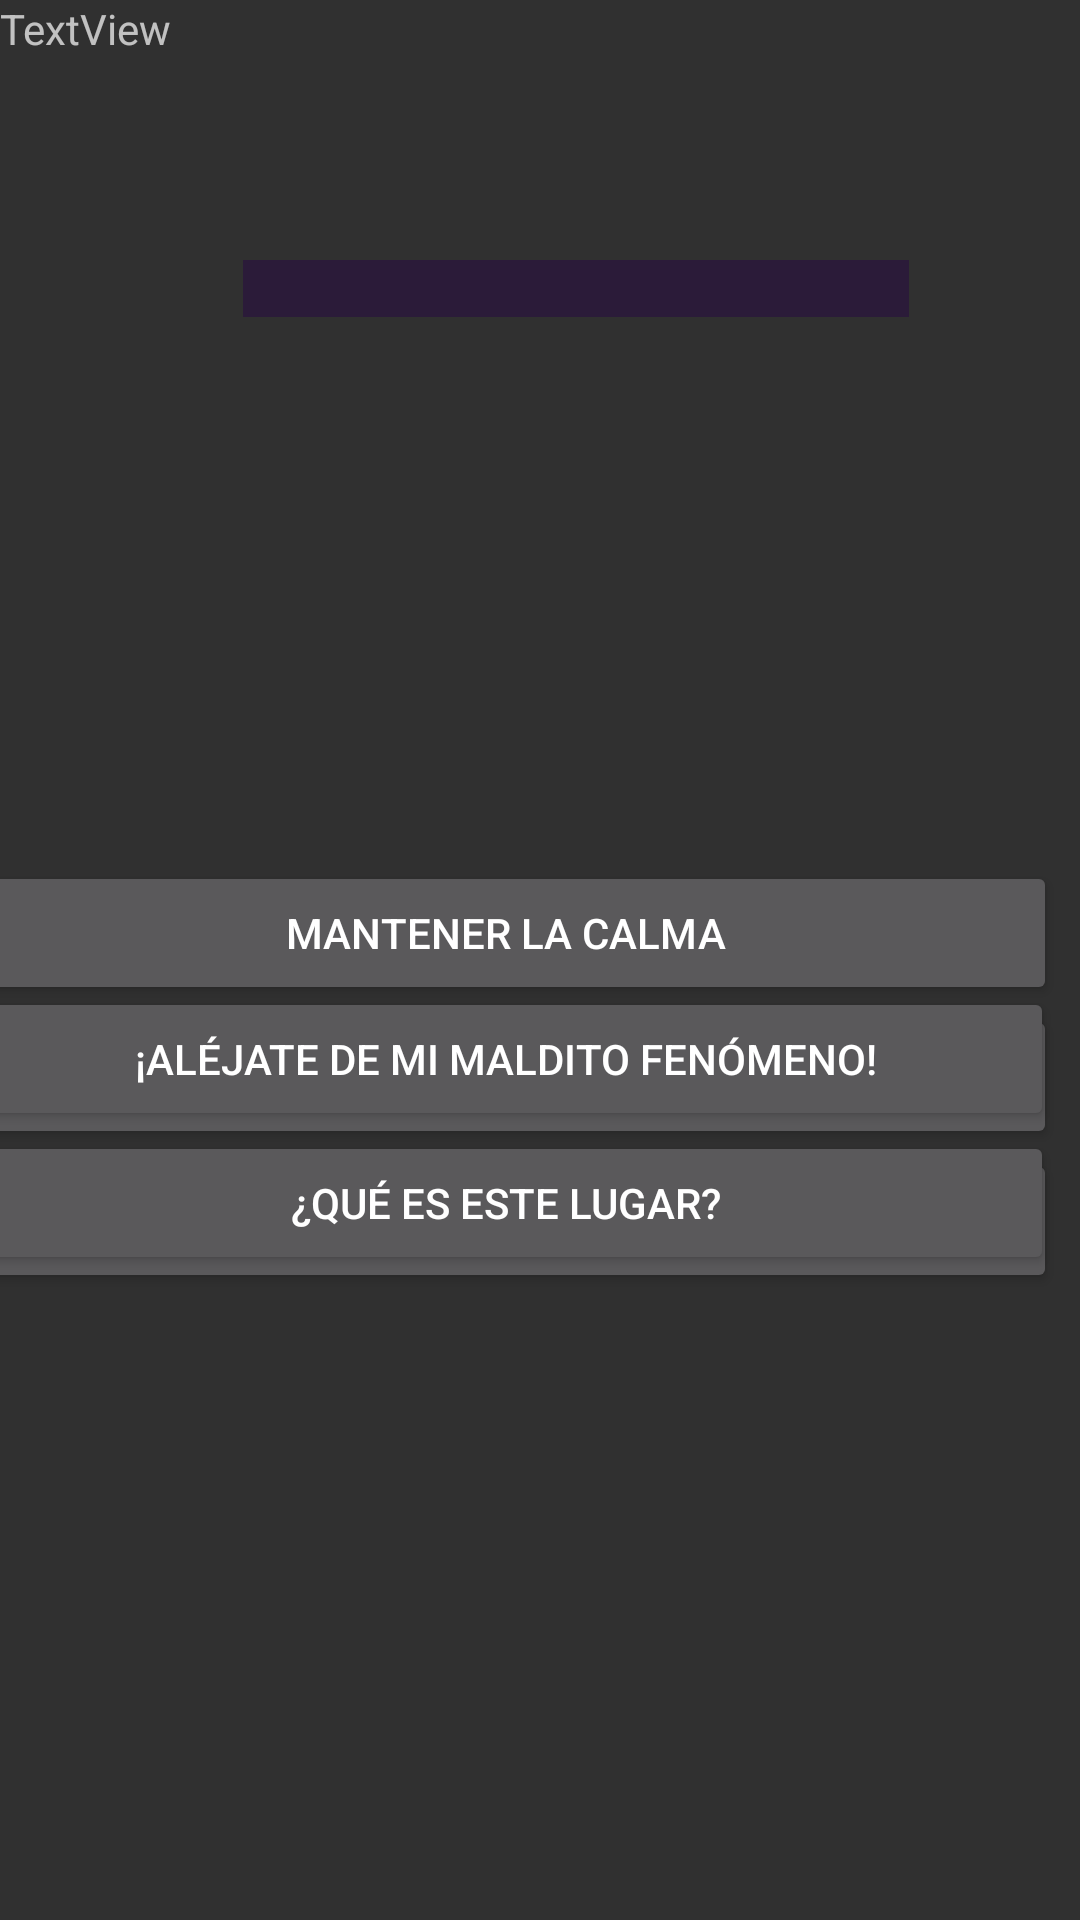

Layout XML and referenced resources for this Android screen:
<!-- AndroidManifest.xml: application theme AppTheme -->
<!-- res/layout/fragment_ruta1.xml -->
<android.support.constraint.ConstraintLayout xmlns:android="http://schemas.android.com/apk/res/android"
    xmlns:app="http://schemas.android.com/apk/res-auto"
    xmlns:tools="http://schemas.android.com/tools"
    android:id="@+id/parrafo"
    android:layout_width="match_parent"
    android:layout_height="match_parent"
    tools:context="com.example.yonathan.proyecto.StoryMode.Capitulo1.Ruta1Fragment">

    

    <LinearLayout
        android:id="@+id/opciones"
        android:layout_width="368dp"
        android:layout_height="154dp"
        android:layout_marginStart="8dp"
        android:layout_marginLeft="8dp"
        android:layout_marginTop="188dp"
        android:layout_marginEnd="8dp"
        android:layout_marginRight="8dp"
        android:layout_marginBottom="8dp"
        android:orientation="vertical"
        app:layout_constraintBottom_toBottomOf="parent"
        app:layout_constraintEnd_toEndOf="parent"
        app:layout_constraintHorizontal_bias="1.0"
        app:layout_constraintStart_toStartOf="parent"
        app:layout_constraintTop_toTopOf="parent"
        app:layout_constraintVertical_bias="0.341">

        <Button
            android:id="@+id/btnruta1op1"
            android:layout_width="match_parent"
            android:layout_height="wrap_content"
            android:text="@string/pregunta2Op1" />

        <Button
            android:id="@+id/btnruta1Op2"
            android:layout_width="match_parent"
            android:layout_height="wrap_content"
            android:text="@string/pregunta2Op2" />

        <Button
            android:id="@+id/btnruta1op3"
            android:layout_width="match_parent"
            android:layout_height="wrap_content"
            android:text="@string/pregunta2Op3" />

    </LinearLayout>

    <TextView
        android:id="@+id/txtparrafo"
        android:layout_width="222dp"
        android:layout_height="wrap_content"
        android:layout_marginStart="81dp"
        android:layout_marginLeft="81dp"
        android:layout_marginTop="61dp"
        android:layout_marginEnd="81dp"
        android:layout_marginRight="81dp"
        android:layout_marginBottom="56dp"
        android:background="@color/greetranspanrent"
        app:layout_constraintBottom_toTopOf="@+id/opciones"
        app:layout_constraintEnd_toEndOf="parent"
        app:layout_constraintHorizontal_bias="0.0"
        app:layout_constraintStart_toStartOf="parent"
        app:layout_constraintTop_toTopOf="parent"
        app:layout_constraintVertical_bias="0.169" />

    <android.support.constraint.Guideline
        android:id="@+id/guideline4"
        android:layout_width="wrap_content"
        android:layout_height="wrap_content"
        android:orientation="vertical"
        app:layout_constraintGuide_end="90dp" />

    <LinearLayout
        android:id="@+id/next"
        android:layout_width="80dp"
        android:layout_height="555dp"
        android:layout_marginStart="1dp"
        android:layout_marginLeft="1dp"
        android:layout_marginTop="8dp"
        android:layout_marginEnd="8dp"
        android:layout_marginRight="8dp"
        android:layout_marginBottom="4dp"
        android:orientation="horizontal"
        app:layout_constraintBottom_toBottomOf="parent"
        app:layout_constraintEnd_toEndOf="parent"
        app:layout_constraintStart_toEndOf="@+id/guideline4"
        app:layout_constraintTop_toTopOf="parent">

    </LinearLayout>

    <LinearLayout
        android:id="@+id/opciones2"
        android:layout_width="365dp"
        android:layout_height="107dp"
        android:layout_marginStart="10dp"
        android:layout_marginLeft="10dp"
        android:layout_marginEnd="9dp"
        android:layout_marginRight="9dp"
        android:layout_marginBottom="204dp"
        android:orientation="vertical"
        app:layout_constraintBottom_toBottomOf="parent"
        app:layout_constraintEnd_toEndOf="parent"
        app:layout_constraintHorizontal_bias="1.0"
        app:layout_constraintStart_toStartOf="parent">

        <Button
            android:id="@+id/btnruta1op5"
            android:layout_width="match_parent"
            android:layout_height="wrap_content"
            android:text="@string/ruta1pregunta2"
            tools:layout_editor_absoluteX="0dp"
            tools:layout_editor_absoluteY="28dp" />

        <Button
            android:id="@+id/btnruta1op4"
            android:layout_width="match_parent"
            android:layout_height="wrap_content"
            android:text="@string/ruta1pergunta1"
            tools:layout_editor_absoluteX="16dp"
            tools:layout_editor_absoluteY="503dp" />
    </LinearLayout>

    <android.support.constraint.ConstraintLayout
        android:id="@+id/next2"
        android:layout_width="80dp"
        android:layout_height="555dp"
        android:layout_marginTop="1dp"
        android:layout_marginEnd="2dp"
        android:layout_marginRight="2dp"
        android:layout_marginBottom="11dp"
        app:layout_constraintBottom_toBottomOf="parent"
        app:layout_constraintEnd_toStartOf="@+id/opciones"
        app:layout_constraintHorizontal_bias="0.002"
        app:layout_constraintStart_toEndOf="@+id/guideline4"
        app:layout_constraintTop_toTopOf="parent"
        app:layout_constraintVertical_bias="1.0">

    </android.support.constraint.ConstraintLayout>

    <TextView
        android:id="@+id/txtruta"
        android:layout_width="wrap_content"
        android:layout_height="wrap_content"
        android:text="TextView"
        tools:layout_editor_absoluteX="8dp"
        tools:layout_editor_absoluteY="537dp" />

</android.support.constraint.ConstraintLayout>
<!-- resources referenced by this layout -->
<resources>
  <color name="greetranspanrent">#b92a143d</color>
  <string name="pregunta2Op1">
         Mantener la Calma
      </string>
  <string name="pregunta2Op2">
  	Tirar la gemas
      </string>
  <string name="pregunta2Op3">
  	Continuar corriendo
      </string>
  <string name="ruta1pergunta1">
  ¿Qué es este lugar?
      </string>
  <string name="ruta1pregunta2">
  ¡Aléjate de mi maldito fenómeno!
      </string>
  <style name="AppTheme" parent="Theme.AppCompat.NoActionBar">
          
          <item name="colorPrimary">@color/colorPrimary</item>
          <item name="colorPrimaryDark">@color/colorPrimaryDark</item>
          <item name="colorAccent">@color/colorAccent</item>
      </style>
  <color name="colorPrimary">#3F51B5</color>
  <color name="colorPrimaryDark">#303F9F</color>
  <color name="colorAccent">#FF4081</color>
</resources>
